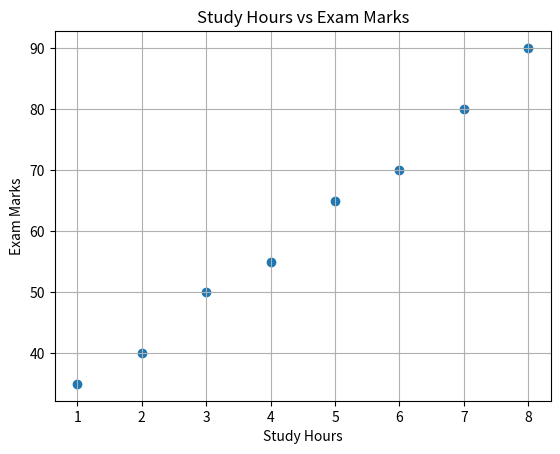

Reproduce this figure in Python.

import pandas as pd
import matplotlib.pyplot as plt


data = {
    'Study_Hours': [1, 2, 3, 4, 5, 6, 7, 8],
    'Exam_Marks': [35, 40, 50, 55, 65, 70, 80, 90]
}

df = pd.DataFrame(data)

correlation = df['Study_Hours'].corr(df['Exam_Marks'])

print("Correlation Coefficient:", round(correlation, 2))


if correlation > 0:
    print("Positive Association")
elif correlation < 0:
    print("Negative Association")
else:
    print("No Linear Association")


plt.scatter(df['Study_Hours'], df['Exam_Marks'])
plt.xlabel("Study Hours")
plt.ylabel("Exam Marks")
plt.title("Study Hours vs Exam Marks")
plt.grid(True)
plt.show()
